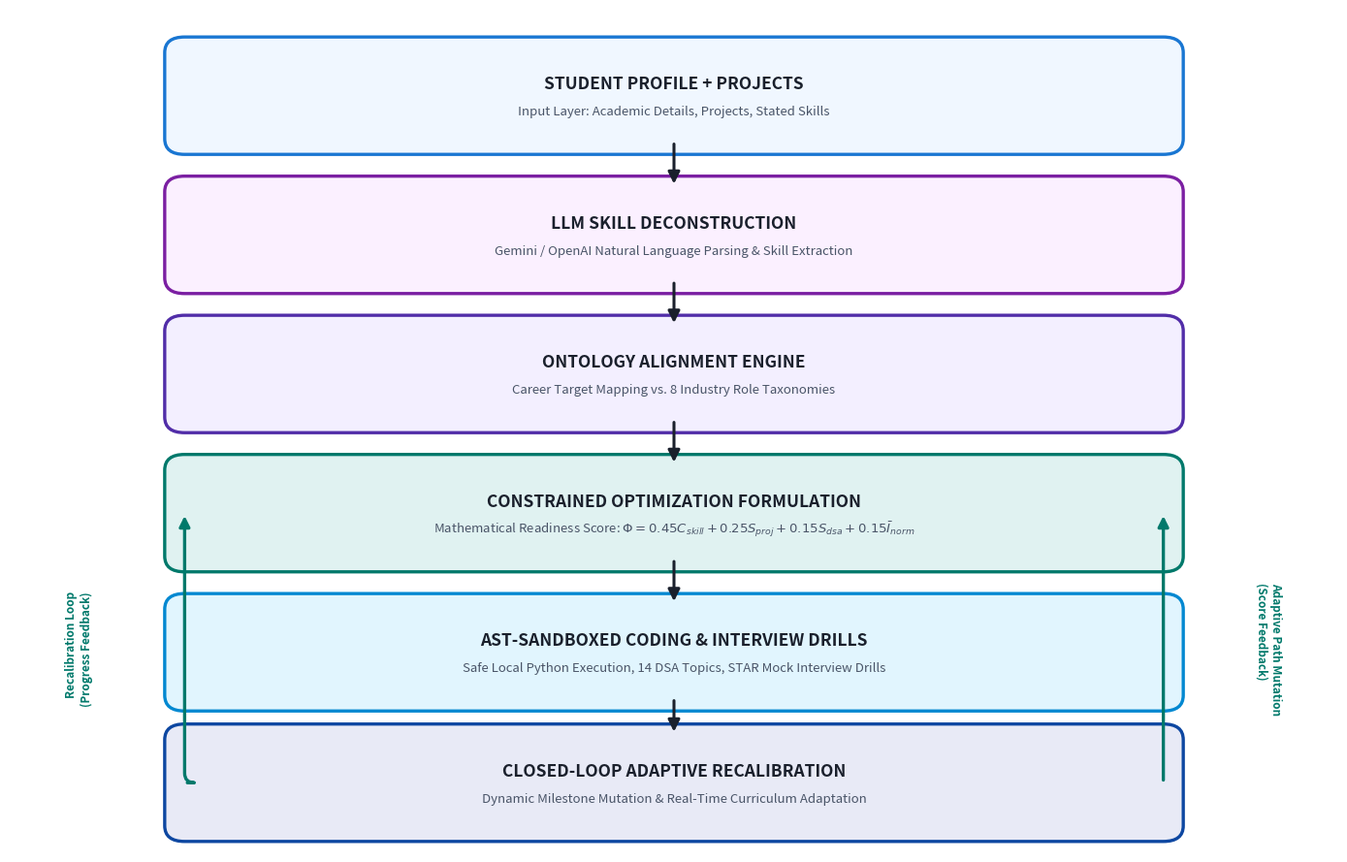

Write the Python code that produced this figure.
"""
generate_flowchart.py
Numerical Python script to programmatically render the publication-grade
system methodology flowchart using Matplotlib vector graphics.
Outputs: methodology_flowchart.png (300 DPI high resolution).
"""

import matplotlib.pyplot as plt
import matplotlib.patches as patches

def generate_flowchart(output_filename="methodology_flowchart.png"):
    # Set high-resolution canvas with a 16:9 aspect ratio
    fig, ax = plt.subplots(figsize=(14, 9), dpi=300)
    fig.patch.set_facecolor("#ffffff")
    ax.set_facecolor("#ffffff")
    ax.axis("off")

    # Define stage data: (title, subtitle, y_center, edge_color, fill_color)
    stages = [
        (
            "STUDENT PROFILE + PROJECTS",
            "Input Layer: Academic Details, Projects, Stated Skills",
            8.4,
            "#1976D2",
            "#F0F7FF"
        ),
        (
            "LLM SKILL DECONSTRUCTION",
            "Gemini / OpenAI Natural Language Parsing & Skill Extraction",
            6.8,
            "#7B1FA2",
            "#FBF0FF"
        ),
        (
            "ONTOLOGY ALIGNMENT ENGINE",
            "Career Target Mapping vs. 8 Industry Role Taxonomies",
            5.2,
            "#512DA8",
            "#F3EFFF"
        ),
        (
            "CONSTRAINED OPTIMIZATION FORMULATION",
            r"Mathematical Readiness Score: $\Phi = 0.45 C_{skill} + 0.25 S_{proj} + 0.15 S_{dsa} + 0.15 \bar{I}_{norm}$",
            3.6,
            "#00796B",
            "#E0F2F1"
        ),
        (
            "AST-SANDBOXED CODING & INTERVIEW DRILLS",
            "Safe Local Python Execution, 14 DSA Topics, STAR Mock Interview Drills",
            2.0,
            "#0288D1",
            "#E1F5FE"
        ),
        (
            "CLOSED-LOOP ADAPTIVE RECALIBRATION",
            "Dynamic Milestone Mutation & Real-Time Curriculum Adaptation",
            0.5,
            "#0D47A1",
            "#E8EAF6"
        )
    ]

    box_width = 8.8
    box_height = 0.95
    x_center = 6.0

    # Draw nodes
    for title, subtitle, y, edge_c, fill_c in stages:
        rect = patches.FancyBboxPatch(
            (x_center - box_width / 2, y - box_height / 2),
            box_width,
            box_height,
            boxstyle="round,pad=0.2,rounding_size=0.18",
            linewidth=2.4,
            edgecolor=edge_c,
            facecolor=fill_c,
            zorder=3
        )
        ax.add_patch(rect)

        # Main Title Text
        ax.text(
            x_center,
            y + 0.14,
            title,
            fontsize=12.5,
            fontweight="bold",
            color="#1A202C",
            ha="center",
            va="center",
            zorder=4
        )

        # Subtitle Text
        ax.text(
            x_center,
            y - 0.18,
            subtitle,
            fontsize=9.5,
            color="#4A5568",
            ha="center",
            va="center",
            zorder=4
        )

    # Draw sequential downward arrows between consecutive blocks
    arrow_props = dict(
        arrowstyle="-|>",
        color="#1A202C",
        linewidth=2.2,
        mutation_scale=18,
        zorder=2
    )

    for i in range(len(stages) - 1):
        y_from = stages[i][2] - box_height / 2 - 0.05
        y_to = stages[i + 1][2] + box_height / 2 + 0.08
        ax.annotate(
            "",
            xy=(x_center, y_to),
            xytext=(x_center, y_from),
            arrowprops=arrow_props
        )

    # Draw closed-loop feedback loop from Stage 6 back to Stage 4
    y_rec = stages[5][2]
    y_opt = stages[3][2]
    left_x = x_center - box_width / 2 - 0.7
    right_x = x_center + box_width / 2 + 0.7

    # Left loop: Stage 6 left edge -> out -> up -> into Stage 4 left edge
    ax.annotate(
        "",
        xy=(x_center - box_width / 2 - 0.02, y_opt),
        xytext=(x_center - box_width / 2 - 0.02, y_rec),
        arrowprops=dict(
            arrowstyle="-|>",
            connectionstyle="angle,angleA=-180,angleB=90,rad=10",
            color="#00796B",
            linewidth=2.4,
            mutation_scale=16,
            zorder=2
        )
    )
    ax.text(
        left_x - 0.15,
        (y_rec + y_opt) / 2,
        "Recalibration Loop\n(Progress Feedback)",
        fontsize=8.5,
        color="#00796B",
        fontweight="semibold",
        ha="right",
        va="center",
        rotation=90
    )

    # Right loop: Stage 6 right edge -> out -> up -> into Stage 4 right edge
    ax.annotate(
        "",
        xy=(x_center + box_width / 2 + 0.02, y_opt),
        xytext=(x_center + box_width / 2 + 0.02, y_rec),
        arrowprops=dict(
            arrowstyle="-|>",
            connectionstyle="angle,angleA=0,angleB=90,rad=10",
            color="#00796B",
            linewidth=2.4,
            mutation_scale=16,
            zorder=2
        )
    )
    ax.text(
        right_x + 0.15,
        (y_rec + y_opt) / 2,
        "Adaptive Path Mutation\n(Score Feedback)",
        fontsize=8.5,
        color="#00796B",
        fontweight="semibold",
        ha="left",
        va="center",
        rotation=-90
    )

    # Set axis boundaries
    ax.set_xlim(0, 12)
    ax.set_ylim(-0.3, 9.4)

    plt.tight_layout()
    plt.savefig(output_filename, dpi=300, bbox_inches="tight", facecolor=fig.get_facecolor(), edgecolor="none")
    plt.close()
    print(f"[OK] High-resolution flowchart saved to {output_filename}")

if __name__ == "__main__":
    generate_flowchart()
